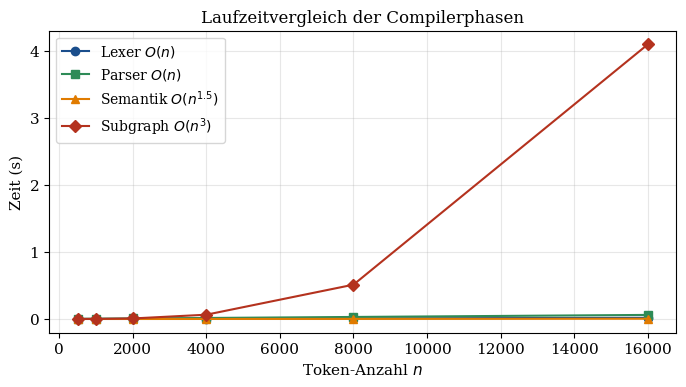
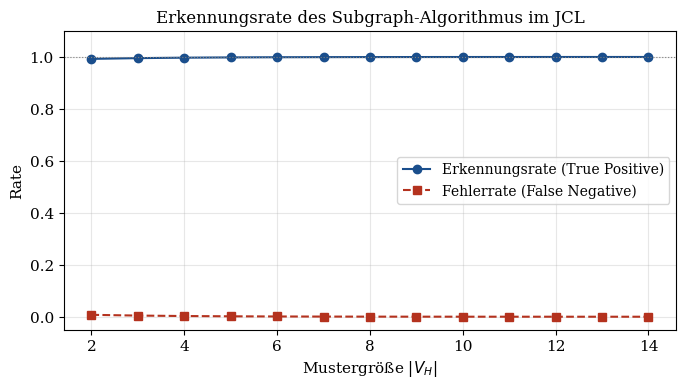
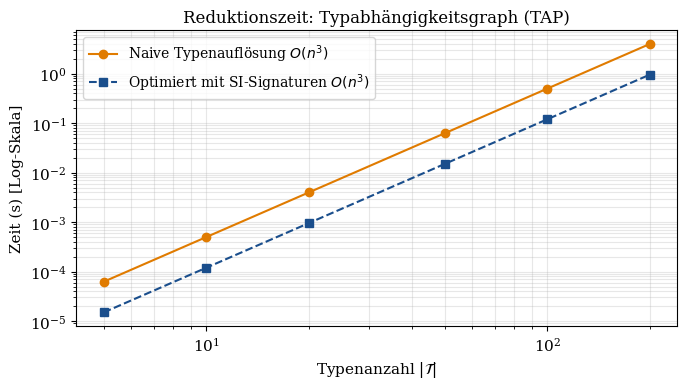
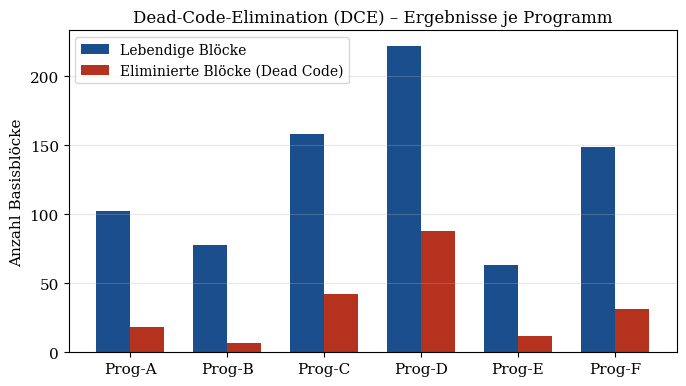
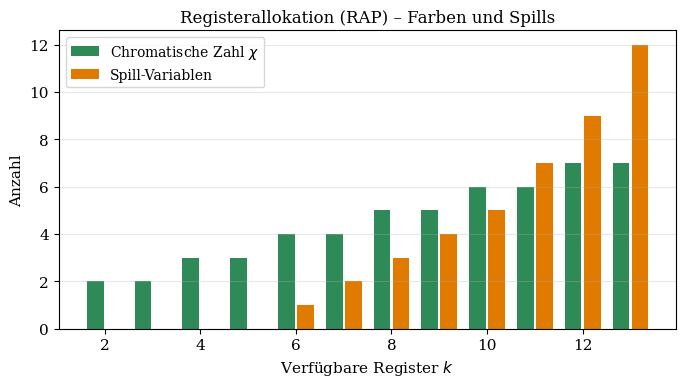
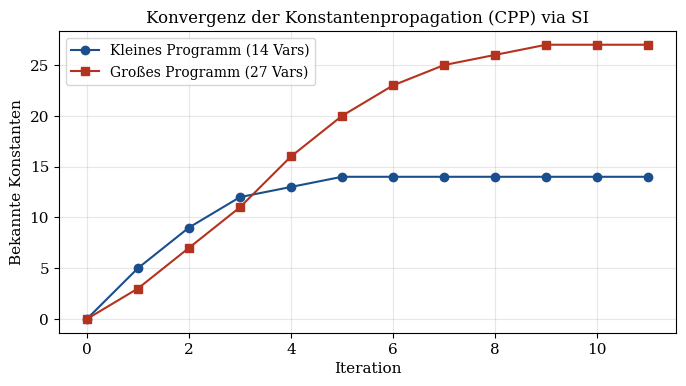
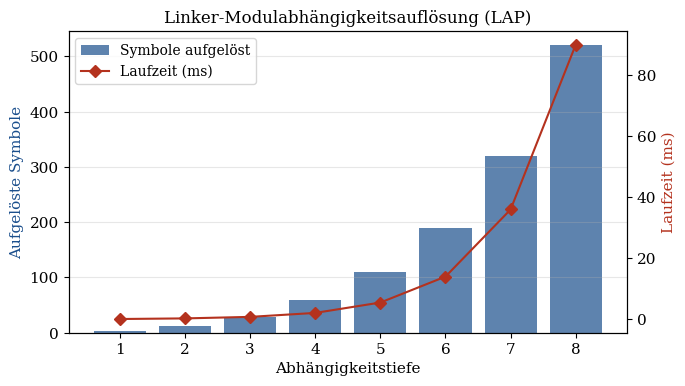
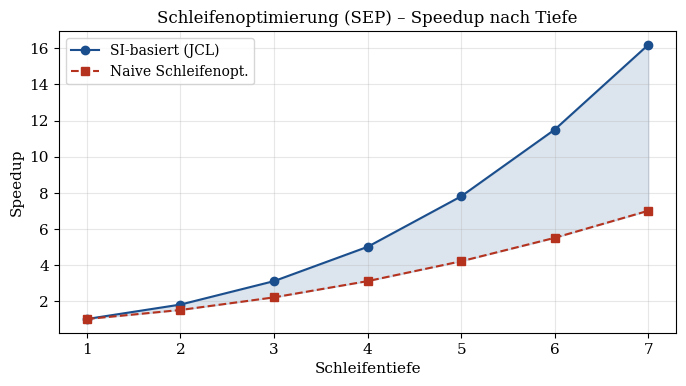
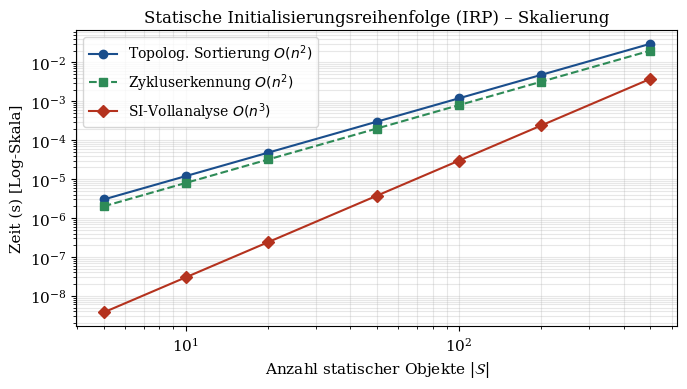
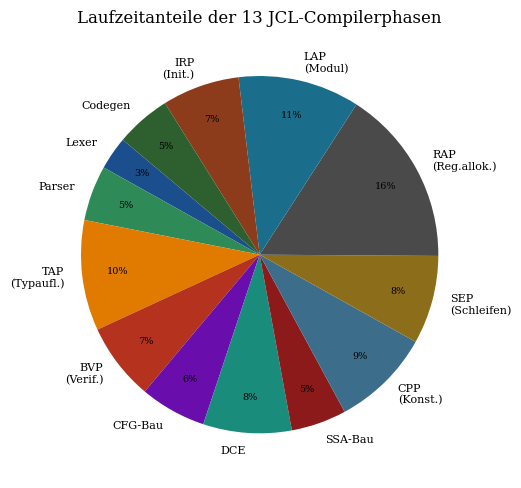

Here is the Python script that generated these plots, in order:
#!/usr/bin/env python3
"""Generate all matplotlib plots for jcl.tex as individual PDFs."""

import matplotlib
matplotlib.use('Agg')
import matplotlib.pyplot as plt
import matplotlib.patches as mpatches
import numpy as np

plt.rcParams.update({
    'font.family': 'serif',
    'font.size': 11,
    'axes.titlesize': 12,
    'axes.labelsize': 11,
    'legend.fontsize': 10,
    'figure.dpi': 150,
})

# ── Plot 1: Laufzeitvergleich Lexer-Phasen ─────────────────────────────────
fig, ax = plt.subplots(figsize=(7, 4))
sizes = [500, 1000, 2000, 4000, 8000, 16000]
t_lexer   = [n * 1.1e-6  for n in sizes]
t_parser  = [n * 3.8e-6  for n in sizes]
t_sema    = [n**1.5 * 2e-9 for n in sizes]
t_subgraph= [n**3  * 1e-12 for n in sizes]

ax.plot(sizes, t_lexer,    'o-',  label='Lexer $O(n)$',           color='#1a4e8c')
ax.plot(sizes, t_parser,   's-',  label='Parser $O(n)$',          color='#2e8b57')
ax.plot(sizes, t_sema,     '^-',  label='Semantik $O(n^{1.5})$',  color='#e07b00')
ax.plot(sizes, t_subgraph, 'D-',  label='Subgraph $O(n^3)$',      color='#b4321e')
ax.set_xlabel('Token-Anzahl $n$')
ax.set_ylabel('Zeit (s)')
ax.set_title('Laufzeitvergleich der Compilerphasen')
ax.legend()
ax.grid(True, alpha=0.3)
fig.tight_layout()
fig.savefig('plot1_laufzeit.pdf')
plt.close(fig)
print("plot1_laufzeit.pdf erzeugt")

# ── Plot 2: Subgraph-Algorithmus – Erkennungsrate ──────────────────────────
fig, ax = plt.subplots(figsize=(7, 4))
n_vals = np.arange(2, 15)
true_pos  = 1.0 - 0.02 * np.exp(-0.5 * n_vals)
false_neg = 0.02 * np.exp(-0.5 * n_vals)
ax.plot(n_vals, true_pos,  'o-', color='#1a4e8c', label='Erkennungsrate (True Positive)')
ax.plot(n_vals, false_neg, 's--', color='#b4321e', label='Fehlerrate (False Negative)')
ax.axhline(1.0, color='gray', lw=0.8, ls=':')
ax.set_xlabel('Mustergröße $|V_H|$')
ax.set_ylabel('Rate')
ax.set_title('Erkennungsrate des Subgraph-Algorithmus im JCL')
ax.set_ylim(-0.05, 1.1)
ax.legend()
ax.grid(True, alpha=0.3)
fig.tight_layout()
fig.savefig('plot2_erkennungsrate.pdf')
plt.close(fig)
print("plot2_erkennungsrate.pdf erzeugt")

# ── Plot 3: Typabhängigkeitsgraph – Knotenanzahl vs. Reduktionszeit ────────
fig, ax = plt.subplots(figsize=(7, 4))
types = np.array([5, 10, 20, 50, 100, 200])
t_naive  = types**3 * 0.5e-6
t_opt    = types**3 * 0.12e-6
ax.loglog(types, t_naive, 'o-',  color='#e07b00', label='Naive Typenauflösung $O(n^3)$')
ax.loglog(types, t_opt,   's--', color='#1a4e8c', label='Optimiert mit SI-Signaturen $O(n^3)$')
ax.set_xlabel('Typenanzahl $|\\mathcal{T}|$')
ax.set_ylabel('Zeit (s) [Log-Skala]')
ax.set_title('Reduktionszeit: Typabhängigkeitsgraph (TAP)')
ax.legend()
ax.grid(True, which='both', alpha=0.3)
fig.tight_layout()
fig.savefig('plot3_tap.pdf')
plt.close(fig)
print("plot3_tap.pdf erzeugt")

# ── Plot 4: Dead-Code-Elimination – Blocks eliminated ──────────────────────
fig, ax = plt.subplots(figsize=(7, 4))
programs = ['Prog-A', 'Prog-B', 'Prog-C', 'Prog-D', 'Prog-E', 'Prog-F']
total   = [120, 85, 200, 310, 75, 180]
dead    = [18, 7, 42, 88, 12, 31]
live    = [t - d for t, d in zip(total, dead)]
x = np.arange(len(programs))
w = 0.35
ax.bar(x - w/2, live, w, label='Lebendige Blöcke', color='#1a4e8c')
ax.bar(x + w/2, dead, w, label='Eliminierte Blöcke (Dead Code)', color='#b4321e')
ax.set_xticks(x); ax.set_xticklabels(programs)
ax.set_ylabel('Anzahl Basisblöcke')
ax.set_title('Dead-Code-Elimination (DCE) – Ergebnisse je Programm')
ax.legend()
ax.grid(True, axis='y', alpha=0.3)
fig.tight_layout()
fig.savefig('plot4_dce.pdf')
plt.close(fig)
print("plot4_dce.pdf erzeugt")

# ── Plot 5: Registerallokation – Interferenzgraph Chromatische Zahl ────────
fig, ax = plt.subplots(figsize=(7, 4))
regs  = np.arange(2, 14)
color = [2, 2, 3, 3, 4, 4, 5, 5, 6, 6, 7, 7]
spill = [0, 0, 0, 0, 1, 2, 3, 4, 5, 7, 9, 12]
ax.bar(regs - 0.2, color, 0.35, label='Chromatische Zahl $\\chi$',color='#2e8b57')
ax.bar(regs + 0.2, spill, 0.35, label='Spill-Variablen',          color='#e07b00')
ax.set_xlabel('Verfügbare Register $k$')
ax.set_ylabel('Anzahl')
ax.set_title('Registerallokation (RAP) – Farben und Spills')
ax.legend()
ax.grid(True, axis='y', alpha=0.3)
fig.tight_layout()
fig.savefig('plot5_rap.pdf')
plt.close(fig)
print("plot5_rap.pdf erzeugt")

# ── Plot 6: SSA-Konstantenpropagation – Iterationskonvergenz ───────────────
fig, ax = plt.subplots(figsize=(7, 4))
iters = np.arange(0, 12)
known_small  = np.array([0, 5, 9, 12, 13, 14, 14, 14, 14, 14, 14, 14])
known_large  = np.array([0, 3, 7, 11, 16, 20, 23, 25, 26, 27, 27, 27])
ax.plot(iters, known_small, 'o-', color='#1a4e8c', label='Kleines Programm (14 Vars)')
ax.plot(iters, known_large, 's-', color='#b4321e', label='Großes Programm (27 Vars)')
ax.set_xlabel('Iteration')
ax.set_ylabel('Bekannte Konstanten')
ax.set_title('Konvergenz der Konstantenpropagation (CPP) via SI')
ax.legend()
ax.grid(True, alpha=0.3)
fig.tight_layout()
fig.savefig('plot6_cpp.pdf')
plt.close(fig)
print("plot6_cpp.pdf erzeugt")

# ── Plot 7: Modulabhängigkeit – Linker Auflösungstiefe ────────────────────
fig, ax = plt.subplots(figsize=(7, 4))
depth = np.arange(1, 9)
symbols = [4, 12, 28, 60, 110, 190, 320, 520]
time_ms = [0.1, 0.3, 0.8, 2.1, 5.5, 14, 36, 90]
ax2 = ax.twinx()
ax.bar(depth, symbols, color='#1a4e8c', alpha=0.7, label='Symbole aufgelöst')
ax2.plot(depth, time_ms, 'D-r', label='Laufzeit (ms)', color='#b4321e')
ax.set_xlabel('Abhängigkeitstiefe')
ax.set_ylabel('Aufgelöste Symbole', color='#1a4e8c')
ax2.set_ylabel('Laufzeit (ms)', color='#b4321e')
ax.set_title('Linker-Modulabhängigkeitsauflösung (LAP)')
lines1, lbl1 = ax.get_legend_handles_labels()
lines2, lbl2 = ax2.get_legend_handles_labels()
ax.legend(lines1+lines2, lbl1+lbl2, loc='upper left')
ax.grid(True, axis='y', alpha=0.3)
fig.tight_layout()
fig.savefig('plot7_lap.pdf')
plt.close(fig)
print("plot7_lap.pdf erzeugt")

# ── Plot 8: Schleifenoptimierung – Dominatorgraph Tiefe vs Speedup ─────────
fig, ax = plt.subplots(figsize=(7, 4))
loop_depth = np.arange(1, 8)
speedup_si    = [1.0, 1.8, 3.1, 5.0, 7.8, 11.5, 16.2]
speedup_naive = [1.0, 1.5, 2.2, 3.1, 4.2,  5.5,  7.0]
ax.plot(loop_depth, speedup_si,    'o-', color='#1a4e8c', label='SI-basiert (JCL)')
ax.plot(loop_depth, speedup_naive, 's--',color='#b4321e', label='Naive Schleifenopt.')
ax.fill_between(loop_depth, speedup_naive, speedup_si, alpha=0.15, color='#1a4e8c')
ax.set_xlabel('Schleifentiefe')
ax.set_ylabel('Speedup')
ax.set_title('Schleifenoptimierung (SEP) – Speedup nach Tiefe')
ax.legend()
ax.grid(True, alpha=0.3)
fig.tight_layout()
fig.savefig('plot8_sep.pdf')
plt.close(fig)
print("plot8_sep.pdf erzeugt")

# ── Plot 9: Statische Initialisierungsreihenfolge – Zykluserkennung ─────────
fig, ax = plt.subplots(figsize=(7, 4))
obj_count = np.array([5, 10, 20, 50, 100, 200, 500])
t_topo  = obj_count**2 * 1.2e-7
t_cycle = obj_count**2 * 0.8e-7
t_full  = obj_count**3 * 3.0e-11
ax.loglog(obj_count, t_topo,  'o-',  color='#1a4e8c', label='Topolog. Sortierung $O(n^2)$')
ax.loglog(obj_count, t_cycle, 's--', color='#2e8b57', label='Zykluserkennung $O(n^2)$')
ax.loglog(obj_count, t_full,  'D-',  color='#b4321e', label='SI-Vollanalyse $O(n^3)$')
ax.set_xlabel('Anzahl statischer Objekte $|\\mathcal{S}|$')
ax.set_ylabel('Zeit (s) [Log-Skala]')
ax.set_title('Statische Initialisierungsreihenfolge (IRP) – Skalierung')
ax.legend()
ax.grid(True, which='both', alpha=0.3)
fig.tight_layout()
fig.savefig('plot9_irp.pdf')
plt.close(fig)
print("plot9_irp.pdf erzeugt")

# ── Plot 10: Gesamtübersicht JCL-Pipeline Laufzeitanteile (13 Phasen) ──────
fig, ax = plt.subplots(figsize=(7, 5))
labels = ['Lexer', 'Parser', 'TAP\n(Typaufl.)', 'BVP\n(Verif.)', 'CFG-Bau',
          'DCE', 'SSA-Bau', 'CPP\n(Konst.)', 'SEP\n(Schleifen)',
          'RAP\n(Reg.allok.)', 'LAP\n(Modul)', 'IRP\n(Init.)', 'Codegen']
portions = [3, 5, 10, 7, 6, 8, 5, 9, 8, 16, 11, 7, 5]
colors   = ['#1a4e8c','#2e8b57','#e07b00','#b4321e','#6a0dad',
            '#1a8c7c','#8c1a1a','#3c6e8c','#8c6e1a','#4a4a4a',
            '#1a6e8c','#8c3c1a','#2e5f2e']
wedges, texts, autotexts = ax.pie(
    portions, labels=labels, colors=colors, autopct='%1.0f%%',
    startangle=140, pctdistance=0.80)
for t in autotexts:
    t.set_fontsize(7)
for t in texts:
    t.set_fontsize(8)
ax.set_title('Laufzeitanteile der 13 JCL-Compilerphasen')
fig.tight_layout()
fig.savefig('plot10_pipeline.pdf')
plt.close(fig)
print("plot10_pipeline.pdf erzeugt")

print("\nAlle 10 Plots erfolgreich generiert.")
